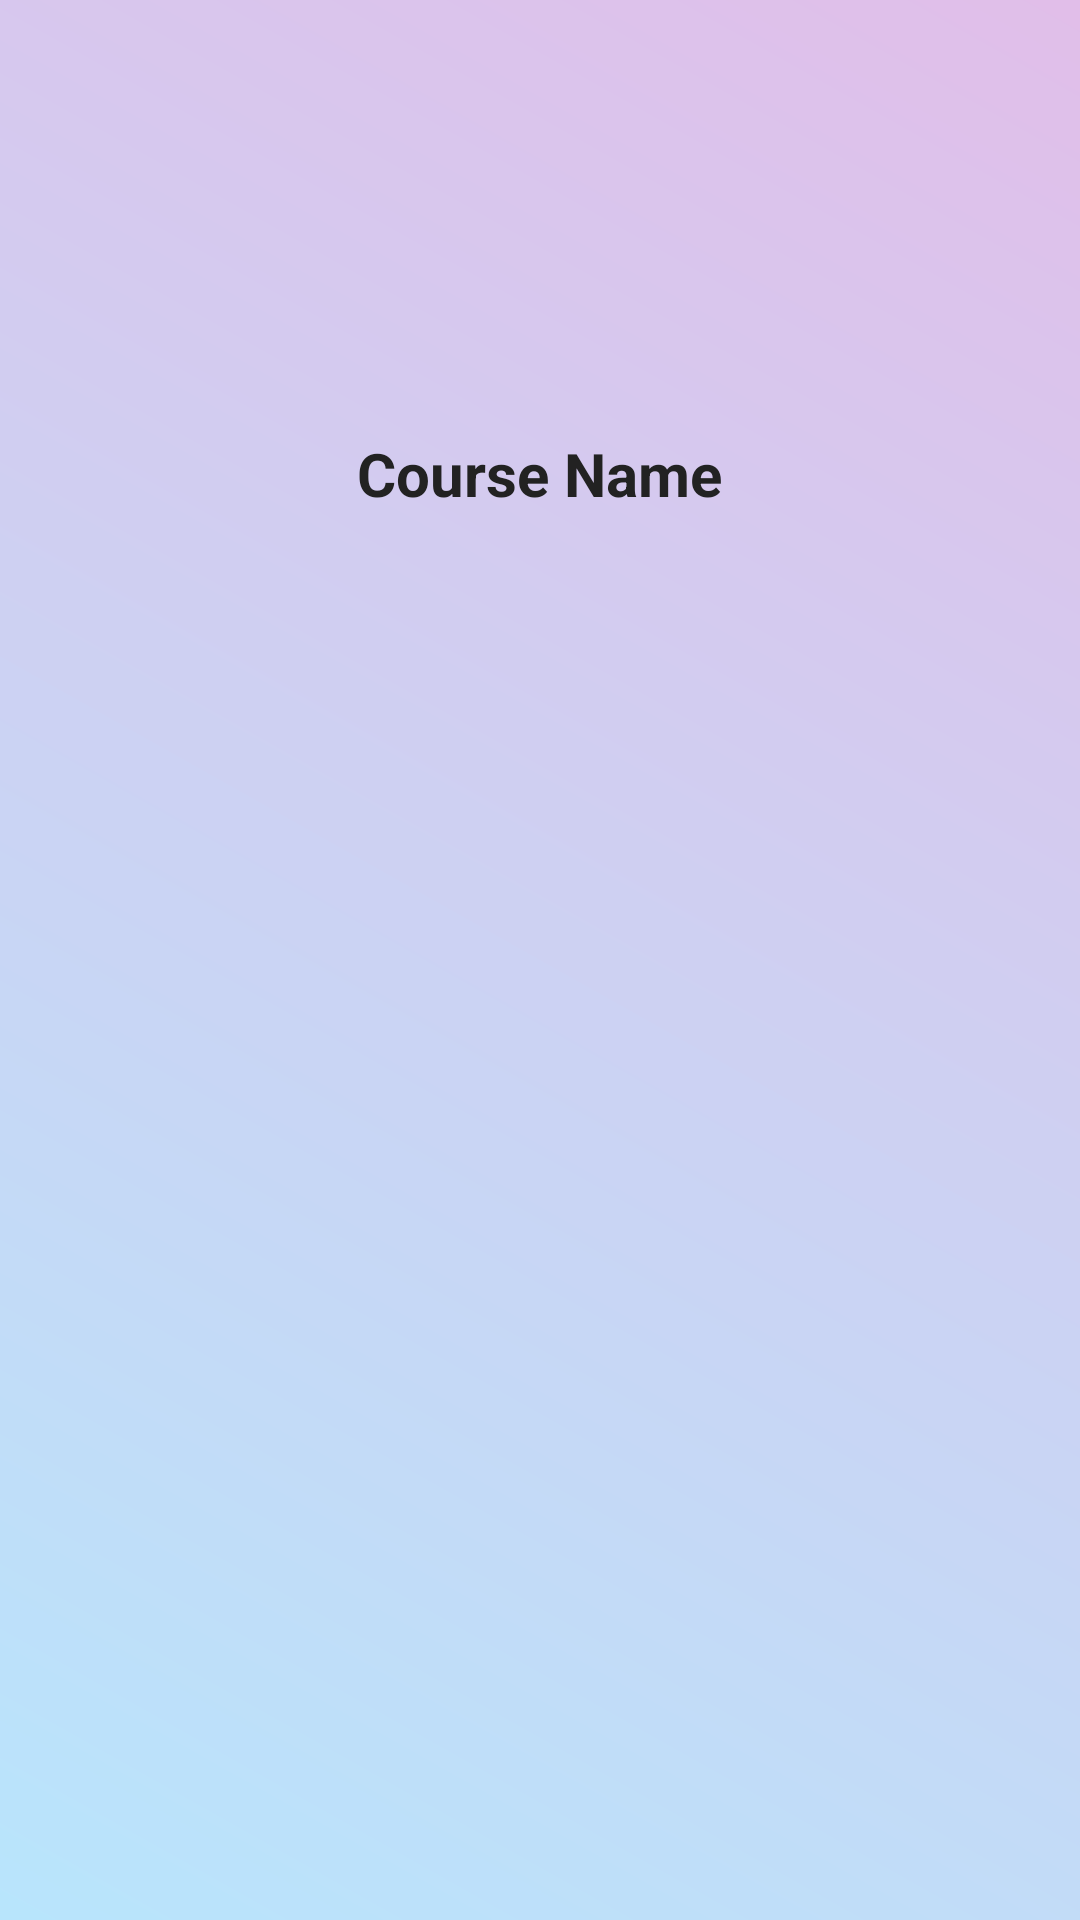

Layout XML and referenced resources for this Android screen:
<!-- AndroidManifest.xml: application theme Theme.MADCW -->
<!-- res/layout/activity_generate_qr.xml -->
<?xml version="1.0" encoding="utf-8"?>
<ScrollView xmlns:android="http://schemas.android.com/apk/res/android"
    android:layout_width="match_parent"
    android:layout_height="match_parent"
    android:fillViewport="true"
    android:background="@drawable/gradient_background"
    android:padding="16dp">

    <LinearLayout
        android:layout_width="match_parent"
        android:layout_height="wrap_content"
        android:orientation="vertical"
        android:gravity="center"
        android:background="@drawable/card_background"
        android:padding="24dp"
        android:elevation="4dp">

        <TextView
            android:id="@+id/textViewCourseInfo"
            android:layout_width="wrap_content"
            android:layout_height="wrap_content"
            android:text="Course Name"
            android:textSize="20sp"
            android:textStyle="bold"
            android:textColor="#222222"
            android:layout_marginBottom="24dp" />

        <ImageView
            android:id="@+id/imageViewQrCode"
            android:layout_width="300dp"
            android:layout_height="300dp"
            android:contentDescription="QR Code"
            android:scaleType="fitCenter" />

    </LinearLayout>
</ScrollView>
<!-- resources referenced by this layout -->
<resources>
  <!-- drawable gradient_background (drawable) -->
  <?xml version="1.0" encoding="utf-8"?>
  <shape xmlns:android="http://schemas.android.com/apk/res/android"
      android:shape="rectangle">
      <gradient
          android:startColor="#B8E5FC"
          android:endColor="#E1BEE9"
          android:angle="45"
          android:type="linear"/>
  </shape>
  <style name="Theme.MADCW" parent="Base.Theme.MADCW" />
  <style name="Base.Theme.MADCW" parent="Theme.Material3.DayNight.NoActionBar">
          
          
      </style>
</resources>
